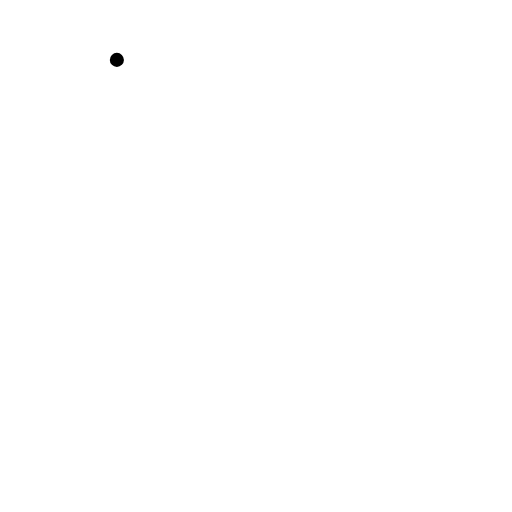
t = 0.00 s
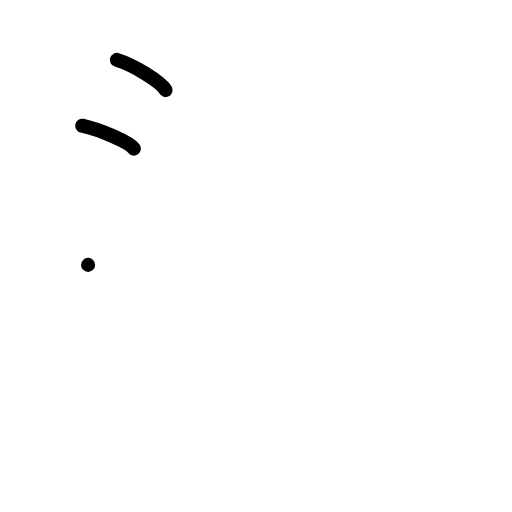
t = 2.00 s
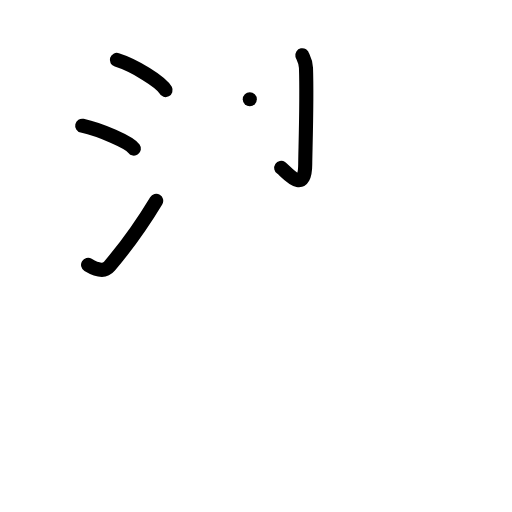
t = 4.00 s
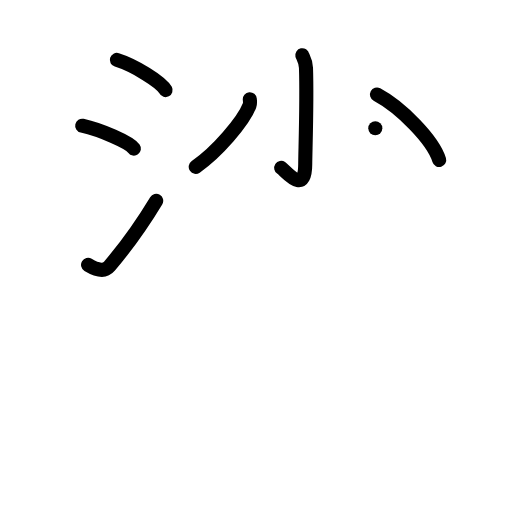
t = 6.00 s
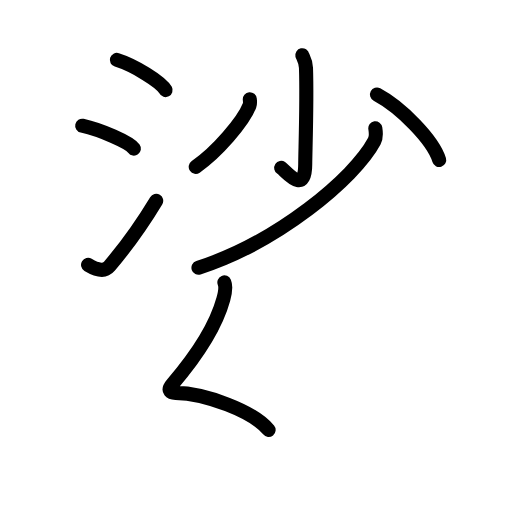
t = 7.88 s
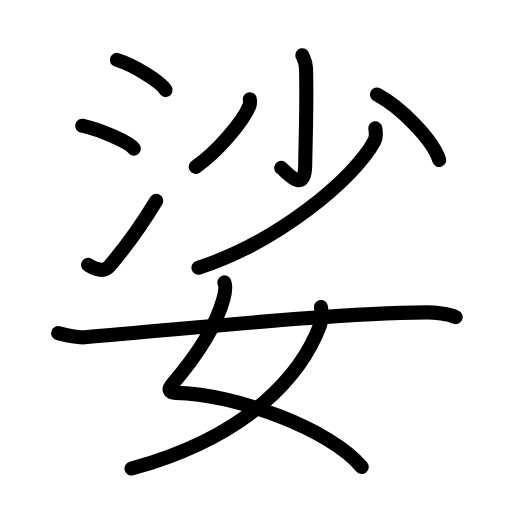
t = 10.00 s

The animated SVG that drew these frames (rendered in a browser with its animation timeline set to each time). Animation: 30 SMIL elements (animate=30); one cycle of 10.00 s.

<?xml version="1.0" encoding="UTF-8"?>
<!--
AniKanjiVG is licensed by CC-BY-SA Paul C. Sommerhoff (https://bitbucket.org/sommerhoff/anikanjivg).
AniKanjiVG uses KanjiVG which is licensed by CC-BY-SA Ulrich Apel (http://kanjivg.tagaini.net).
See also http://creativecommons.org/licenses/by-sa/3.0/
-->
<svg xmlns:kvg='http://kanjivg.tagaini.net' xmlns='http://www.w3.org/2000/svg' width='109' height='109' viewBox='0 0 109 109' style='fill:none;stroke:#000000;stroke-width:3;stroke-linecap:round;stroke-linejoin:round;' id="kvg:kanji_05a11"><g id="kvg:05a11" kvg:element="娑"><g id="kvg:05a11-g1" kvg:element="沙" kvg:position="top"><g id="kvg:05a11-g2" kvg:element="氵" kvg:variant="true" kvg:original="水" kvg:position="left"><path id="kvg:05a11-s1" kvg:type="㇔" d="M24.88,12.75c3.66,1.14,9.45,4.67,10.37,6.43"><animate attributeName="d" begin="0.0s" dur="1.0s" from="M24.88,12.75C24.88,12.75,24.88,12.75,24.88,12.75" to="M24.88,12.75c3.66,1.14,9.45,4.67,10.37,6.43" />
</path>
<path id="kvg:05a11-s2" kvg:type="㇔" d="M17.5,26.76c3.88,0.86,10.03,3.54,11,4.88"><animate attributeName="d" begin="1.0s" dur="1.0s" from="M17.5,26.76C17.5,26.76,17.5,26.76,17.5,26.76" to="M17.5,26.76c3.88,0.86,10.03,3.54,11,4.88" />
<animate attributeName="d" begin="0s" dur="1.0s" from="M-100,-100" to="M-100,-100" />
</path>
<path id="kvg:05a11-s3" kvg:type="㇀" d="M18.75,56.39c1.78,1.07,3.41,1.61,4.53,0.29c3.26-3.84,7.01-9.03,9.97-13.93"><animate attributeName="d" begin="2.0s" dur="0.5s" from="M18.75,56.39C18.75,56.39,18.75,56.39,18.75,56.39" to="M18.75,56.39c1.78,1.07,3.41,1.61,4.53,0.29" />
<animate attributeName="d" begin="2.5s" dur="0.5s" from="M18.75,56.39c1.78,1.07,3.41,1.61,4.53,0.29c0,0,0,0,0,0,0" to="M18.75,56.39c1.78,1.07,3.41,1.61,4.53,0.29c3.26-3.84,7.01-9.03,9.97-13.93" />
<animate attributeName="d" begin="0s" dur="2.0s" from="M-100,-100" to="M-100,-100" />
</path>
</g>
<g id="kvg:05a11-g3" kvg:element="少" kvg:position="right"><g id="kvg:05a11-g4" kvg:element="小"><path id="kvg:05a11-s4" kvg:type="㇚" d="M64.36,11.75c0.05,0.23,0.73,1.22,0.78,2.7c0.25,7.13-0.16,18.04-0.16,20.47c0,6.89-4.17,1.44-5.11,0.83"><animate attributeName="d" begin="3.0s" dur="0.3333333333333333s" from="M64.36,11.75C64.36,11.75,64.36,11.75,64.36,11.75" to="M64.36,11.75c0.05,0.23,0.73,1.22,0.78,2.7" />
<animate attributeName="d" begin="3.3333333333333335s" dur="0.3333333333333333s" from="M64.36,11.75c0.05,0.23,0.73,1.22,0.78,2.7c0,0,0,0,0,0,0" to="M64.36,11.75c0.05,0.23,0.73,1.22,0.78,2.7c0.25,7.13-0.16,18.04-0.16,20.47" />
<animate attributeName="d" begin="3.6666666666666665s" dur="0.3333333333333333s" from="M64.36,11.75c0.05,0.23,0.73,1.22,0.78,2.7c0.25,7.13-0.16,18.04-0.16,20.47c0,0,0,0,0,0,0" to="M64.36,11.75c0.05,0.23,0.73,1.22,0.78,2.7c0.25,7.13-0.16,18.04-0.16,20.47c0,6.89-4.17,1.44-5.11,0.83" />
<animate attributeName="d" begin="0s" dur="3.0s" from="M-100,-100" to="M-100,-100" />
</path>
<path id="kvg:05a11-s5" kvg:type="㇒" d="M53.18,21.12c0.03,0.34,0.12,0.89-0.06,1.36c-1.32,3.39-6.91,9.92-11.45,13.04"><animate attributeName="d" begin="4.0s" dur="0.5s" from="M53.18,21.12C53.18,21.12,53.18,21.12,53.18,21.12" to="M53.18,21.12c0.03,0.34,0.12,0.89-0.06,1.36" />
<animate attributeName="d" begin="4.5s" dur="0.5s" from="M53.18,21.12c0.03,0.34,0.12,0.89-0.06,1.36c0,0,0,0,0,0,0" to="M53.18,21.12c0.03,0.34,0.12,0.89-0.06,1.36c-1.32,3.39-6.91,9.92-11.45,13.04" />
<animate attributeName="d" begin="0s" dur="4.0s" from="M-100,-100" to="M-100,-100" />
</path>
<path id="kvg:05a11-s6" kvg:type="㇔" d="M80.25,20.13c5.11,2.72,11.97,9.7,13.25,13.93"><animate attributeName="d" begin="5.0s" dur="1.0s" from="M80.25,20.13C80.25,20.13,80.25,20.13,80.25,20.13" to="M80.25,20.13c5.11,2.72,11.97,9.7,13.25,13.93" />
<animate attributeName="d" begin="0s" dur="5.0s" from="M-100,-100" to="M-100,-100" />
</path>
</g>
<g id="kvg:05a11-g5" kvg:element="丿"><path id="kvg:05a11-s7" kvg:type="㇒" d="M79.9,27.31c0.1,0.69,0.31,1.78-0.21,2.75C75.41,38.08,58.95,51.61,42.25,57"><animate attributeName="d" begin="6.0s" dur="0.5s" from="M79.9,27.31C79.9,27.31,79.9,27.31,79.9,27.31" to="M79.9,27.31c0.1,0.69,0.31,1.78-0.21,2.75" />
<animate attributeName="d" begin="6.5s" dur="0.5s" from="M79.9,27.31c0.1,0.69,0.31,1.78-0.21,2.75c0,0,0,0,0,0,0" to="M79.9,27.31c0.1,0.69,0.31,1.78-0.21,2.75C75.41,38.08,58.95,51.61,42.25,57" />
<animate attributeName="d" begin="0s" dur="6.0s" from="M-100,-100" to="M-100,-100" />
</path>
</g>
</g>
</g>
<g id="kvg:05a11-g6" kvg:element="女" kvg:position="bottom" kvg:radical="general"><path id="kvg:05a11-s8" kvg:type="㇛" d="M47.77,60.12c0.43,1.02,0.13,2.3-0.22,3.57c-1.7,6.2-6.55,13.07-10.84,18.08c-1.27,1.48-0.24,1.86,0.65,1.87C49.93,83.79,70.5,91.43,77,99.41"><animate attributeName="d" begin="7.0s" dur="0.25s" from="M47.77,60.12C47.77,60.12,47.77,60.12,47.77,60.12" to="M47.77,60.12c0.43,1.02,0.13,2.3-0.22,3.57" />
<animate attributeName="d" begin="7.25s" dur="0.25s" from="M47.77,60.12c0.43,1.02,0.13,2.3-0.22,3.57c0,0,0,0,0,0,0" to="M47.77,60.12c0.43,1.02,0.13,2.3-0.22,3.57c-1.7,6.2-6.55,13.07-10.84,18.08" />
<animate attributeName="d" begin="7.5s" dur="0.25s" from="M47.77,60.12c0.43,1.02,0.13,2.3-0.22,3.57c-1.7,6.2-6.55,13.07-10.84,18.08c0,0,0,0,0,0,0" to="M47.77,60.12c0.43,1.02,0.13,2.3-0.22,3.57c-1.7,6.2-6.55,13.07-10.84,18.08c-1.27,1.48-0.24,1.86,0.65,1.87" />
<animate attributeName="d" begin="7.75s" dur="0.25s" from="M47.77,60.12c0.43,1.02,0.13,2.3-0.22,3.57c-1.7,6.2-6.55,13.07-10.84,18.08c-1.27,1.48-0.24,1.86,0.65,1.87c0,0,0,0,0,0,0" to="M47.77,60.12c0.43,1.02,0.13,2.3-0.22,3.57c-1.7,6.2-6.55,13.07-10.84,18.08c-1.27,1.48-0.24,1.86,0.65,1.87C49.93,83.79,70.5,91.43,77,99.41" />
<animate attributeName="d" begin="0s" dur="7.0s" from="M-100,-100" to="M-100,-100" />
</path>
<path id="kvg:05a11-s9" kvg:type="㇒" d="M68.33,65.36c0.12,0.82,0.21,2.81-0.24,4C64.45,78.97,53.97,92.6,28,99.75"><animate attributeName="d" begin="8.0s" dur="0.5s" from="M68.33,65.36C68.33,65.36,68.33,65.36,68.33,65.36" to="M68.33,65.36c0.12,0.82,0.21,2.81-0.24,4" />
<animate attributeName="d" begin="8.5s" dur="0.5s" from="M68.33,65.36c0.12,0.82,0.21,2.81-0.24,4c0,0,0,0,0,0,0" to="M68.33,65.36c0.12,0.82,0.21,2.81-0.24,4C64.45,78.97,53.97,92.6,28,99.75" />
<animate attributeName="d" begin="0s" dur="8.0s" from="M-100,-100" to="M-100,-100" />
</path>
<path id="kvg:05a11-s10" kvg:type="㇐" d="M12.38,70.93c2.21,0.57,4.58,0.96,5.64,0.87c22.39-1.8,51.34-5.05,72.72-5.3c1.77-0.02,4.82,0.35,6.26,1"><animate attributeName="d" begin="9.0s" dur="0.3333333333333333s" from="M12.38,70.93C12.38,70.93,12.38,70.93,12.38,70.93" to="M12.38,70.93c2.21,0.57,4.58,0.96,5.64,0.87" />
<animate attributeName="d" begin="9.333333333333334s" dur="0.3333333333333333s" from="M12.38,70.93c2.21,0.57,4.58,0.96,5.64,0.87c0,0,0,0,0,0,0" to="M12.38,70.93c2.21,0.57,4.58,0.96,5.64,0.87c22.39-1.8,51.34-5.05,72.72-5.3" />
<animate attributeName="d" begin="9.666666666666666s" dur="0.3333333333333333s" from="M12.38,70.93c2.21,0.57,4.58,0.96,5.64,0.87c22.39-1.8,51.34-5.05,72.72-5.3c0,0,0,0,0,0,0" to="M12.38,70.93c2.21,0.57,4.58,0.96,5.64,0.87c22.39-1.8,51.34-5.05,72.72-5.3c1.77-0.02,4.82,0.35,6.26,1" />
<animate attributeName="d" begin="0s" dur="9.0s" from="M-100,-100" to="M-100,-100" />
</path>
</g>
</g>
</svg>
